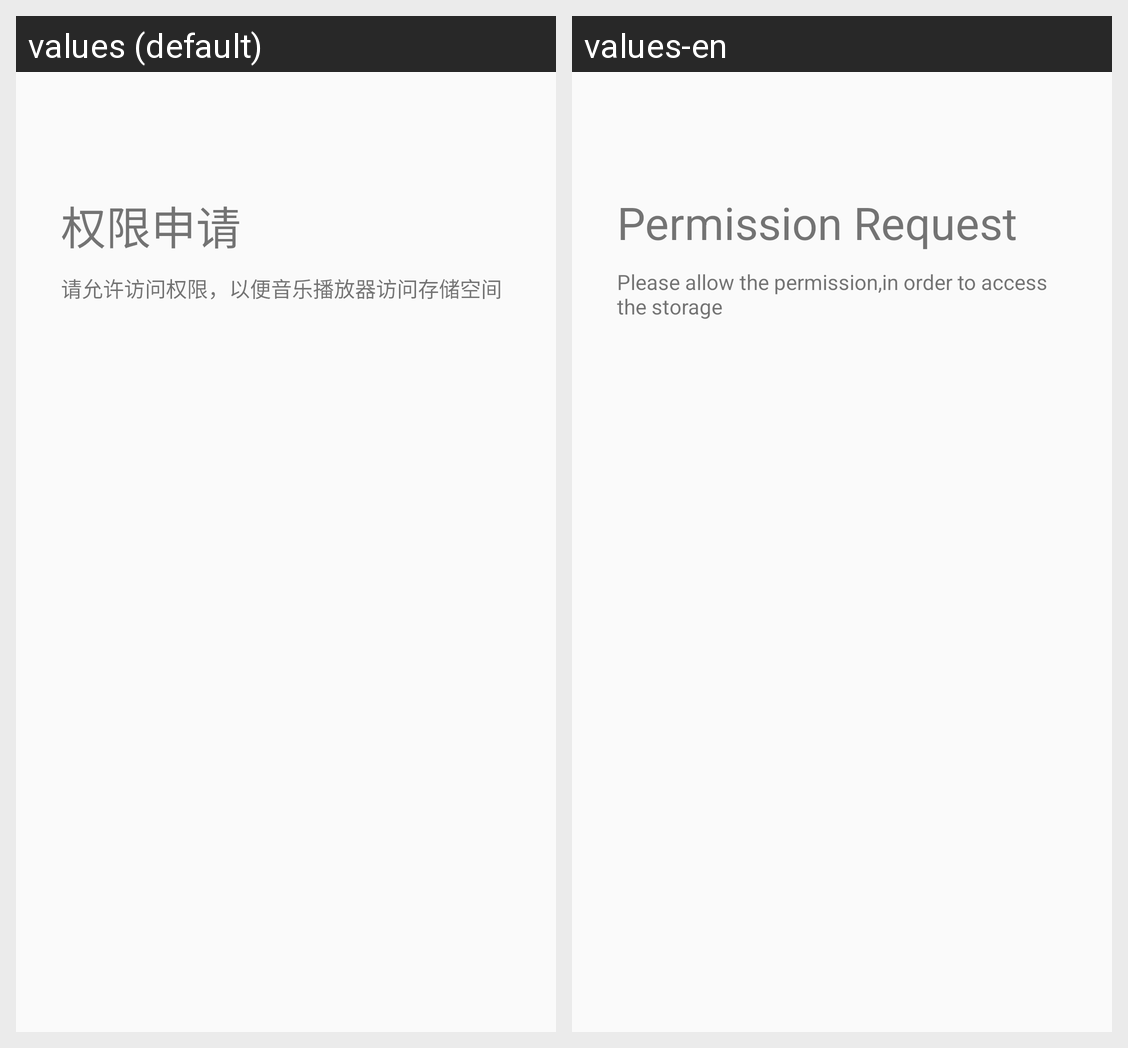

Strings drawn on this Android screen and how each of the app's shown locales translates them:
Android screen res/layout/activity_permission.xml rendered under 2 locales, left to right: values (default), values-en. Device: Nexus 5 (rendered at 1080×1920; each locale shown at half size, 540×960, under a caption strip naming it); theme AppTheme.
Strings drawn on this screen, with the default value and each locale's value (text and hints the layout hard-codes, and strings that could not be matched under every locale, appear in the picture but are not listed):

permission_title
  values: 权限申请
  values-en: Permission Request

permission_content
  values: 请允许访问权限，以便音乐播放器访问存储空间
  values-en: Please allow the permission,in order to access the storage
